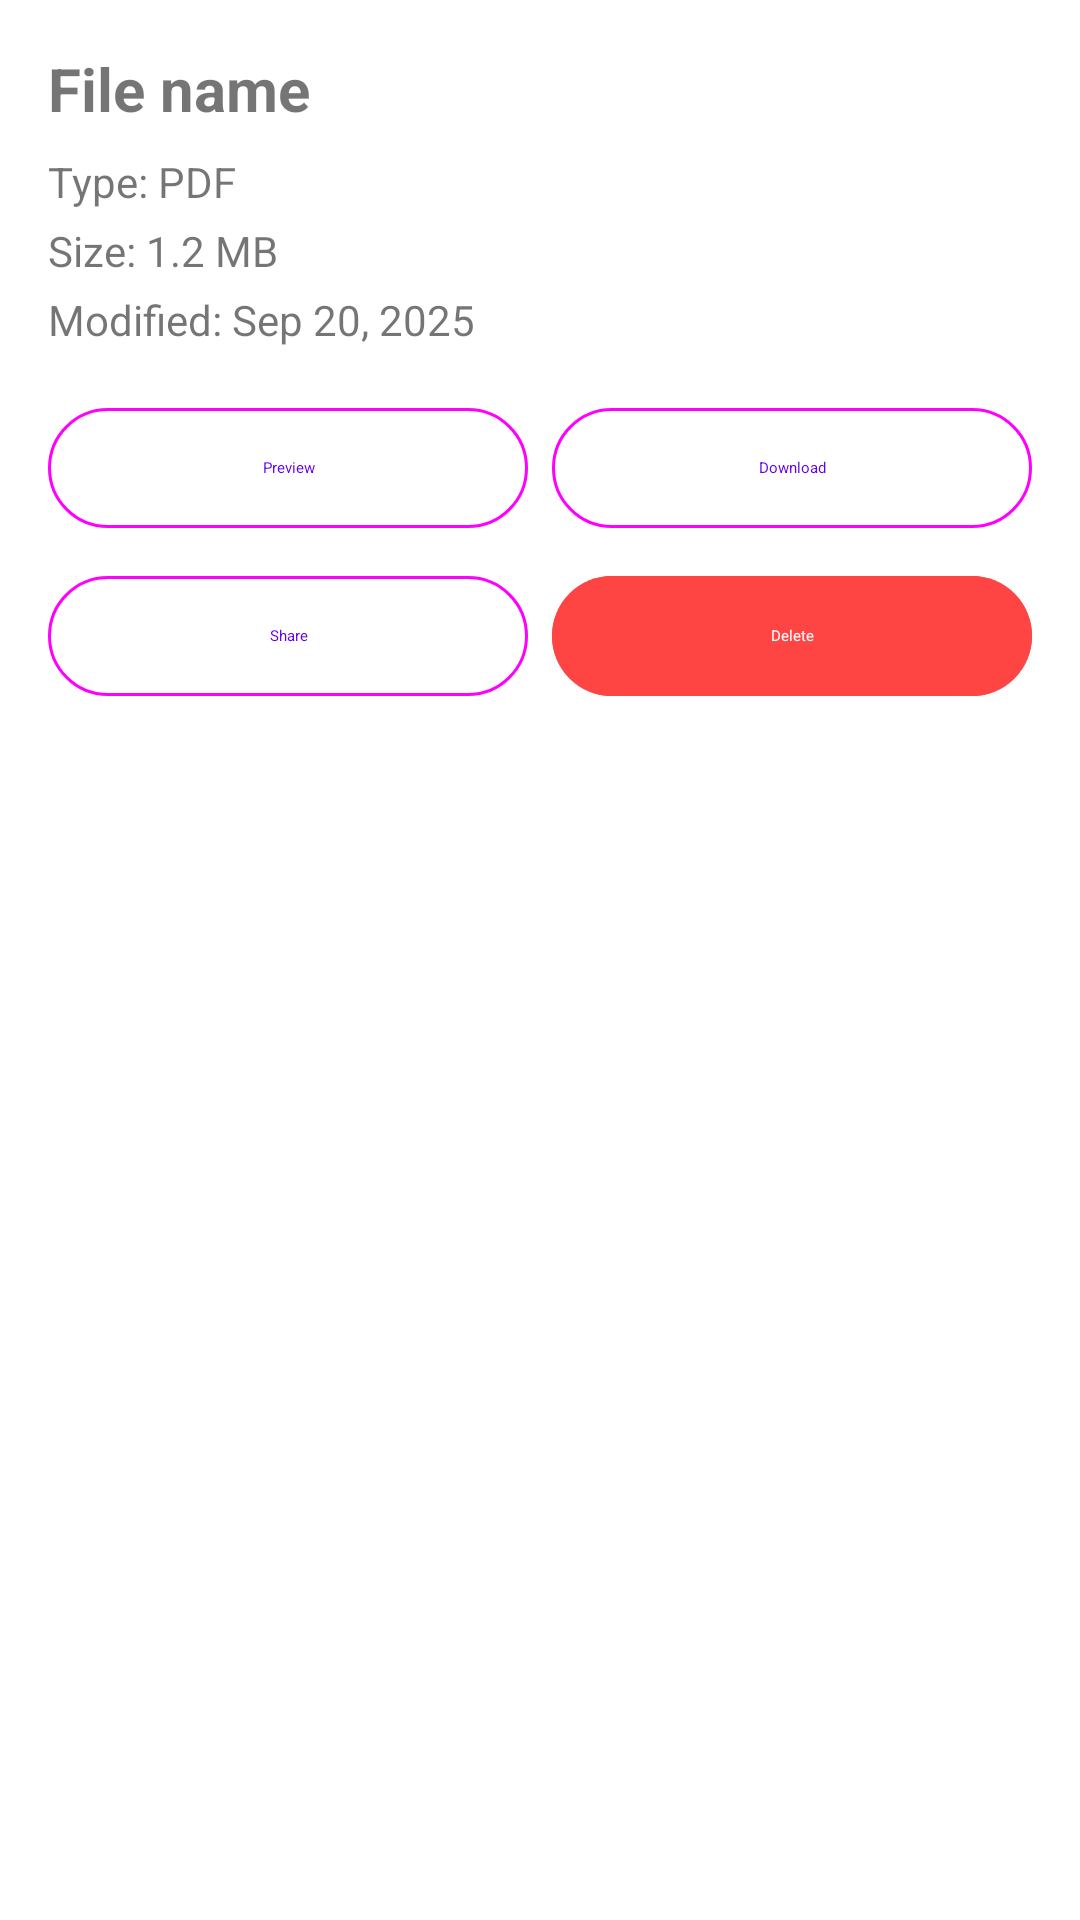

This screen was rendered from an Android layout file. Write that file and the resources it references.
<!-- AndroidManifest.xml: application theme AppTheme -->
<!-- res/layout/bottomsheet_file_detail.xml -->
<?xml version="1.0" encoding="utf-8"?>
<ScrollView xmlns:android="http://schemas.android.com/apk/res/android"
    xmlns:app="http://schemas.android.com/apk/res-auto"
    android:layout_width="match_parent"
    android:layout_height="wrap_content">

    <LinearLayout
        android:layout_width="match_parent"
        android:layout_height="wrap_content"
        android:orientation="vertical"
        android:padding="16dp">

        
        <ImageView
            android:id="@+id/preview_image"
            android:layout_width="match_parent"
            android:layout_height="200dp"
            android:scaleType="centerCrop"
            android:layout_marginBottom="16dp"
            android:visibility="gone"
            android:contentDescription="Image preview" />

        
        <VideoView
            android:id="@+id/preview_video"
            android:layout_width="match_parent"
            android:layout_height="200dp"
            android:layout_marginBottom="16dp"
            android:visibility="gone" />

        
        <LinearLayout
            android:id="@+id/audio_controls"
            android:layout_width="match_parent"
            android:layout_height="wrap_content"
            android:orientation="vertical"
            android:background="@android:color/darker_gray"
            android:padding="12dp"
            android:layout_marginBottom="16dp"
            android:visibility="gone">

            <TextView
                android:id="@+id/audio_file_name"
                android:layout_width="match_parent"
                android:layout_height="wrap_content"
                android:text="Audio File"
                android:textColor="@android:color/white"
                android:textSize="14sp"
                android:textStyle="bold"
                android:layout_marginBottom="8dp" />

            <com.google.android.material.button.MaterialButton
                android:id="@+id/btn_play_pause"
                android:layout_width="match_parent"
                android:layout_height="wrap_content"
                android:text="Play"
                style="@style/Widget.Material3.Button.OutlinedButton" />

        </LinearLayout>

        
        <TextView
            android:id="@+id/file_name"
            android:layout_width="match_parent"
            android:layout_height="wrap_content"
            android:textSize="20sp"
            android:textStyle="bold"
            android:layout_marginBottom="8dp"
            android:text="File name" />

        <TextView
            android:id="@+id/file_type"
            android:layout_width="match_parent"
            android:layout_height="wrap_content"
            android:textSize="14sp"
            android:layout_marginBottom="4dp"
            android:text="Type: PDF" />

        <TextView
            android:id="@+id/file_size"
            android:layout_width="match_parent"
            android:layout_height="wrap_content"
            android:textSize="14sp"
            android:layout_marginBottom="4dp"
            android:text="Size: 1.2 MB" />

        <TextView
            android:id="@+id/file_modified"
            android:layout_width="match_parent"
            android:layout_height="wrap_content"
            android:textSize="14sp"
            android:layout_marginBottom="16dp"
            android:text="Modified: Sep 20, 2025" />

        
        <LinearLayout
            android:layout_width="match_parent"
            android:layout_height="wrap_content"
            android:orientation="horizontal"
            android:gravity="center">

            <com.google.android.material.button.MaterialButton
                android:id="@+id/btn_preview"
                android:layout_width="0dp"
                android:layout_height="wrap_content"
                android:layout_weight="1"
                android:layout_marginEnd="4dp"
                android:text="Preview"
                style="@style/Widget.Material3.Button.OutlinedButton" />

            <com.google.android.material.button.MaterialButton
                android:id="@+id/btn_download"
                android:layout_width="0dp"
                android:layout_height="wrap_content"
                android:layout_weight="1"
                android:layout_marginStart="4dp"
                android:text="Download"
                style="@style/Widget.Material3.Button.OutlinedButton" />

        </LinearLayout>

        <LinearLayout
            android:layout_width="match_parent"
            android:layout_height="wrap_content"
            android:orientation="horizontal"
            android:gravity="center"
            android:layout_marginTop="8dp">

            <com.google.android.material.button.MaterialButton
                android:id="@+id/btn_share"
                android:layout_width="0dp"
                android:layout_height="wrap_content"
                android:layout_weight="1"
                android:layout_marginEnd="4dp"
                android:text="Share"
                style="@style/Widget.Material3.Button.OutlinedButton" />

            <com.google.android.material.button.MaterialButton
                android:id="@+id/btn_delete"
                android:layout_width="0dp"
                android:layout_height="wrap_content"
                android:layout_weight="1"
                android:layout_marginStart="4dp"
                android:text="Delete"
                android:backgroundTint="@android:color/holo_red_light"
                style="@style/Widget.Material3.Button" />

        </LinearLayout>

    </LinearLayout>

</ScrollView>
<!-- resources referenced by this layout -->
<resources>
  <style name="AppTheme" parent="Theme.Material3.Dark.NoActionBar">
          <item name="colorPrimary">@color/dropbox_blue_dark</item>
          <item name="colorPrimaryDark">@color/black</item>
          <item name="colorAccent">@color/teal_200</item>
      </style>
  <color name="dropbox_blue_dark">#004FC4</color>
  <color name="black">#FF000000</color>
  <color name="teal_200">#FF03DAC5</color>
</resources>
